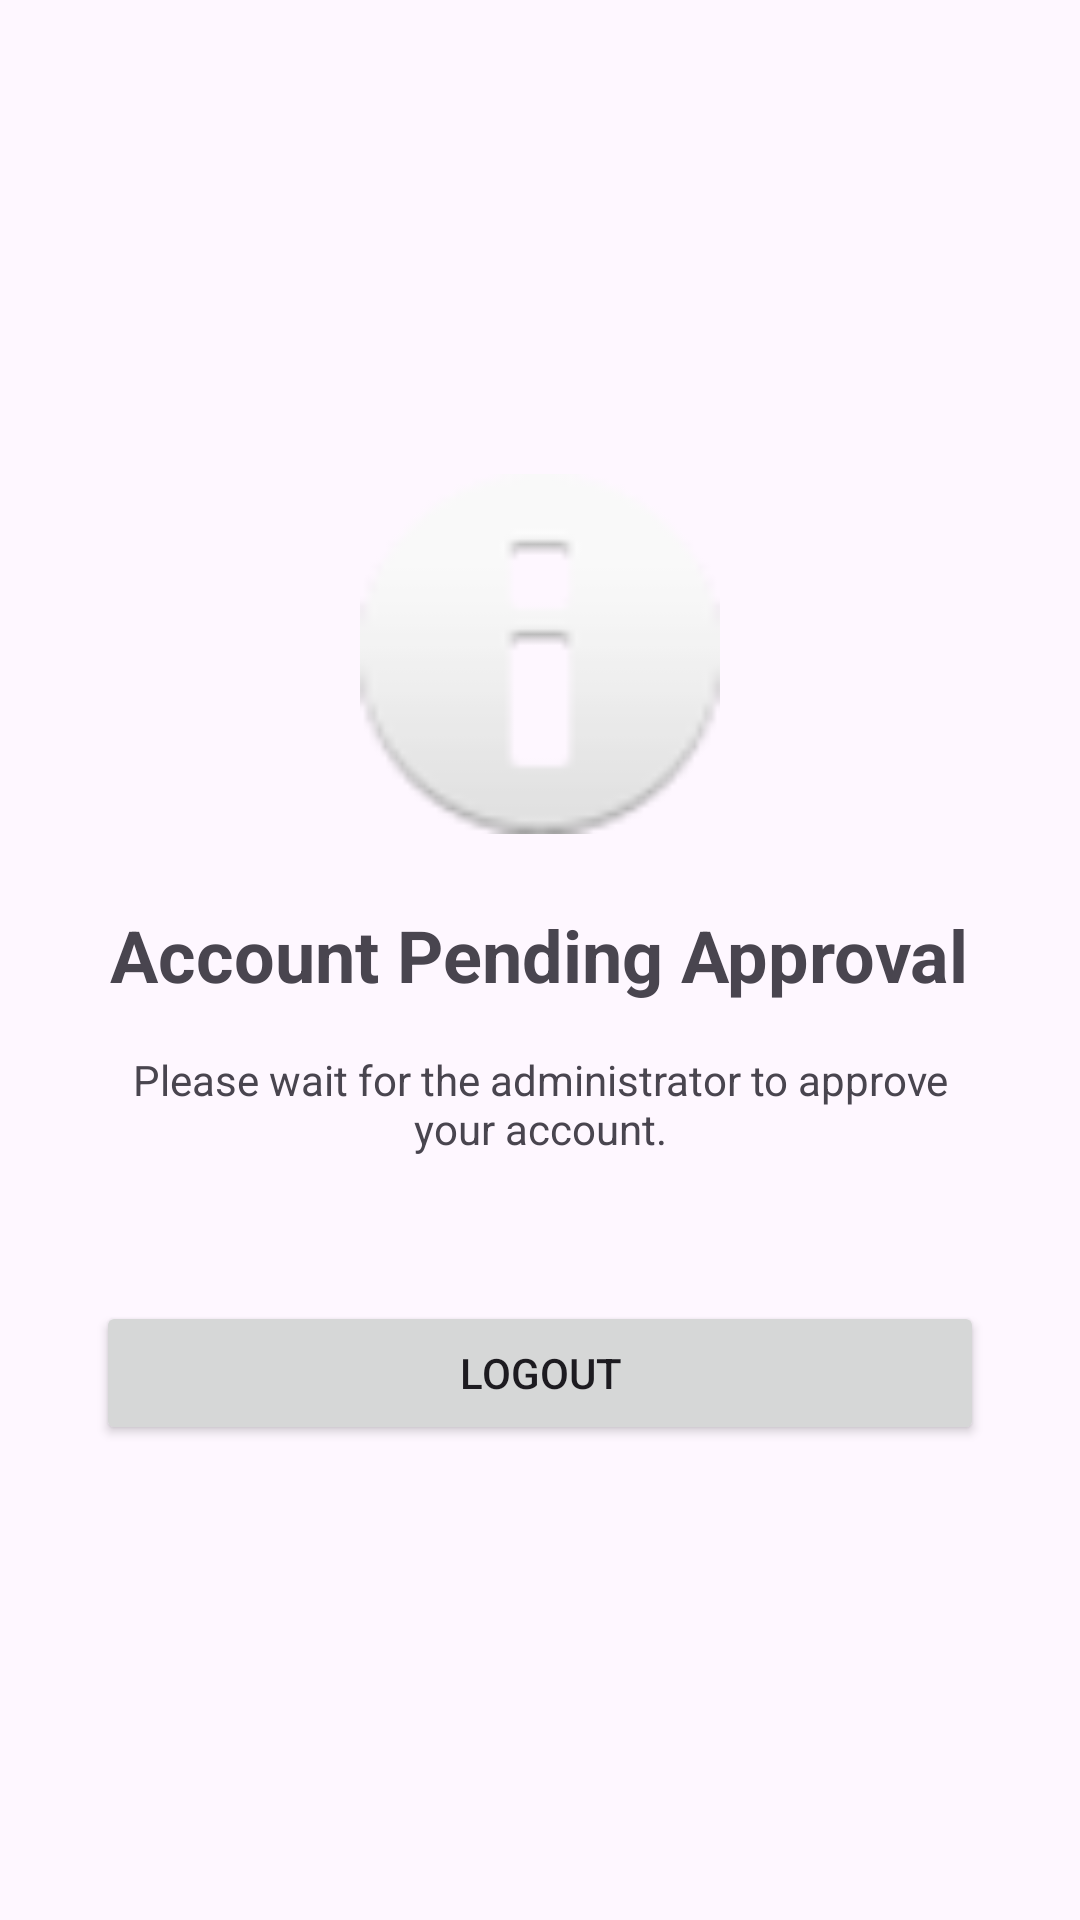

Here is an Android app screen rendered from its layout file. Give the layout XML and the strings, colors and styles it references.
<!-- AndroidManifest.xml: application theme Theme.BIGAPP -->
<!-- res/layout/fragment_pending_approval.xml -->
<?xml version="1.0" encoding="utf-8"?>
<LinearLayout xmlns:android="http://schemas.android.com/apk/res/android"
    android:layout_width="match_parent"
    android:layout_height="match_parent"
    android:gravity="center"
    android:orientation="vertical"
    android:padding="32dp">

    <ImageView
        android:layout_width="120dp"
        android:layout_height="120dp"
        android:src="@android:drawable/ic_dialog_info"
        android:layout_marginBottom="24dp"
        android:contentDescription="Info" />

    <TextView
        android:layout_width="wrap_content"
        android:layout_height="wrap_content"
        android:text="@string/pending_approval_title"
        android:textSize="24sp"
        android:textStyle="bold"
        android:gravity="center" />

    <TextView
        android:layout_width="wrap_content"
        android:layout_height="wrap_content"
        android:layout_marginTop="16dp"
        android:text="@string/pending_approval_desc"
        android:gravity="center" />

    <Button
        android:id="@+id/btnLogout"
        android:layout_width="match_parent"
        android:layout_height="wrap_content"
        android:layout_marginTop="48dp"
        android:text="@string/logout" />

</LinearLayout>
<!-- resources referenced by this layout -->
<resources>
  <string name="logout">Logout</string>
  <string name="pending_approval_desc">Please wait for the administrator to approve your account.</string>
  <string name="pending_approval_title">Account Pending Approval</string>
  <style name="Theme.BIGAPP" parent="Theme.Material3.DayNight.NoActionBar">
          
          <item name="colorPrimary">@color/primary</item>
          <item name="colorOnPrimary">@color/white</item>
          <item name="colorPrimaryContainer">@color/primary_container</item>
          <item name="colorOnPrimaryContainer">@color/on_primary_container</item>
  
          
          <item name="colorSecondary">@color/secondary</item>
          <item name="colorOnSecondary">@color/white</item>
  
          
          <item name="android:statusBarColor">?attr/colorPrimary</item>
      </style>
  <color name="primary">#0061A4</color>
  <color name="white">#FFFFFFFF</color>
  <color name="primary_container">#D1E4FF</color>
  <color name="on_primary_container">#001D36</color>
  <color name="secondary">#535F70</color>
</resources>
